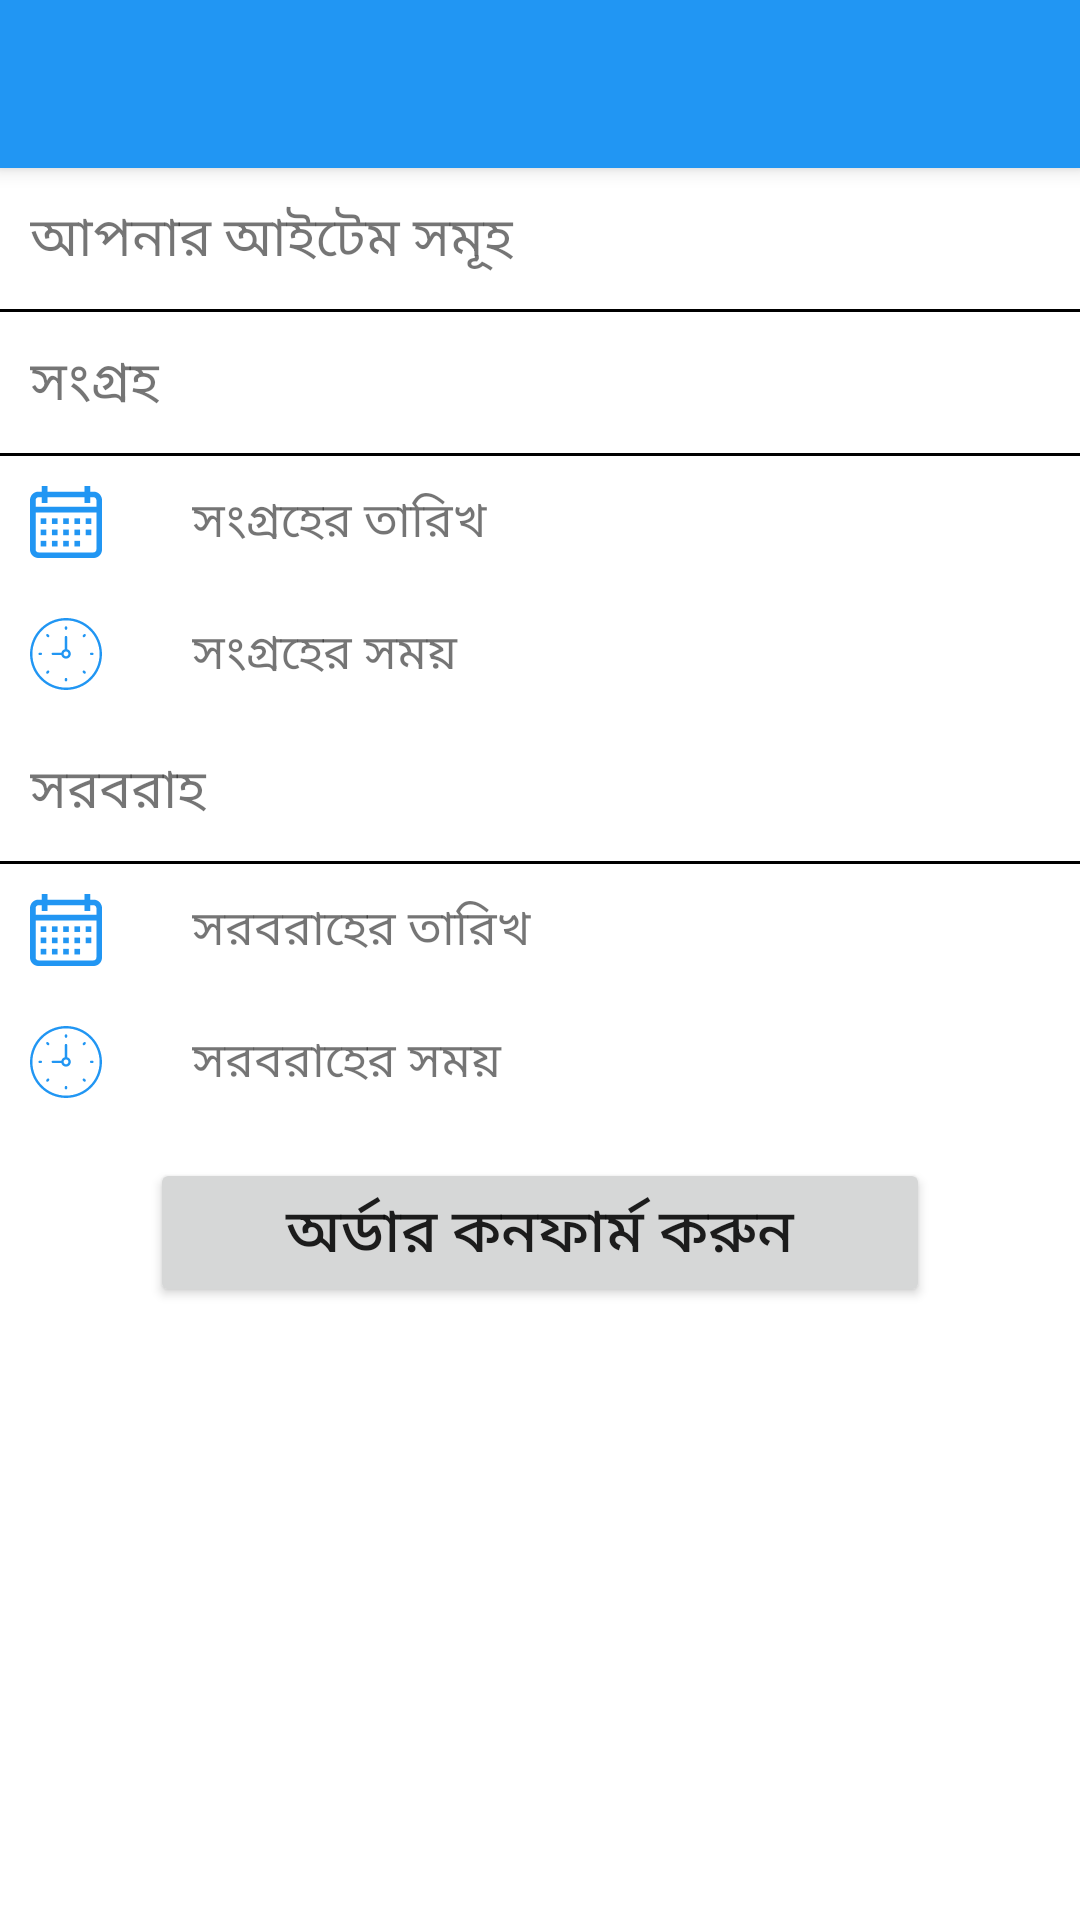

The Android layout XML behind this screen, and the referenced resources:
<!-- AndroidManifest.xml: application theme AppTheme -->
<!-- res/layout/activity_package_item_order.xml -->
<?xml version="1.0" encoding="utf-8"?>
<androidx.coordinatorlayout.widget.CoordinatorLayout xmlns:android="http://schemas.android.com/apk/res/android"
    xmlns:app="http://schemas.android.com/apk/res-auto"
    xmlns:tools="http://schemas.android.com/tools"
    android:layout_width="match_parent"
    android:layout_height="match_parent"
    tools:context=".activity.PackageItemOrderActivity">

    <com.google.android.material.appbar.AppBarLayout
        android:layout_width="match_parent"
        android:layout_height="wrap_content"
        android:theme="@style/AppTheme.AppBarOverlay">

        <androidx.appcompat.widget.Toolbar
            android:id="@+id/toolbar"
            android:layout_width="match_parent"
            android:layout_height="?attr/actionBarSize"
            app:popupTheme="@style/AppTheme.PopupOverlay" />
    </com.google.android.material.appbar.AppBarLayout>


    <androidx.core.widget.NestedScrollView
        android:layout_width="match_parent"
        android:layout_height="wrap_content"
        app:layout_behavior="com.google.android.material.appbar.AppBarLayout$ScrollingViewBehavior">

        <LinearLayout
            android:layout_width="match_parent"
            android:layout_height="wrap_content"
            android:orientation="vertical">

            <TextView
                android:layout_width="match_parent"
                android:layout_height="wrap_content"
                android:padding="10dp"
                android:text="@string/your_items_text"
                android:textSize="18sp" />

            <View
                android:layout_width="match_parent"
                android:layout_height="1dp"
                android:background="@android:color/black" />
            <TextView
                android:id="@+id/no_item_text_view"
                android:layout_width="match_parent"
                android:layout_height="wrap_content"
                android:layout_gravity="center"
                android:layout_margin="30dp"
                android:gravity="center"
                android:padding="10dp"
                android:text="@string/no_items_text"
                android:textSize="16sp"
                android:visibility="gone" />
            <androidx.recyclerview.widget.RecyclerView
                android:id="@+id/item_recycler_view"
                android:layout_width="match_parent"
                android:layout_height="wrap_content"
                app:layoutManager="androidx.recyclerview.widget.LinearLayoutManager"
                android:orientation="vertical"
                android:paddingStart="10dp"
                android:paddingLeft="10dp"
                tools:listitem="@layout/row_package_item" />

            <TextView
                android:layout_width="match_parent"
                android:layout_height="wrap_content"
                android:padding="10dp"
                android:text="@string/collection_text"
                android:textSize="18sp" />

            <View
                android:layout_width="match_parent"
                android:layout_height="1dp"
                android:background="@android:color/black" />

            <TextView
                android:id="@+id/collection_date_text_view"
                android:layout_width="match_parent"
                android:layout_height="wrap_content"
                android:background="?attr/selectableItemBackground"
                android:clickable="true"
                android:drawableStart="@drawable/ic_calendar"
                android:drawableLeft="@drawable/ic_calendar"
                android:drawablePadding="30dp"
                android:focusable="true"
                android:paddingStart="10dp"
                android:paddingTop="10dp"
                android:paddingEnd="10dp"
                android:paddingBottom="10dp"
                android:text="@string/collection_date_text"
                android:textSize="16sp" />

            <TextView
                android:id="@+id/collection_time_text_view"
                android:layout_width="match_parent"
                android:layout_height="wrap_content"
                android:background="?attr/selectableItemBackground"
                android:clickable="true"
                android:drawableStart="@drawable/ic_clock"
                android:drawableLeft="@drawable/ic_clock"
                android:drawablePadding="30dp"
                android:focusable="true"
                android:paddingStart="10dp"
                android:paddingTop="10dp"
                android:paddingEnd="10dp"
                android:paddingBottom="10dp"
                android:text="@string/collection_time_text"
                android:textSize="16sp" />

            <TextView
                android:layout_width="match_parent"
                android:layout_height="wrap_content"
                android:padding="10dp"
                android:text="@string/delivery_text"
                android:textSize="18sp" />

            <View
                android:layout_width="match_parent"
                android:layout_height="1dp"
                android:background="@android:color/black" />

            <TextView
                android:id="@+id/delivery_date_text_view"
                android:layout_width="match_parent"
                android:layout_height="wrap_content"
                android:background="?attr/selectableItemBackground"
                android:clickable="true"
                android:drawableStart="@drawable/ic_calendar"
                android:drawableLeft="@drawable/ic_calendar"
                android:drawablePadding="30dp"
                android:focusable="true"
                android:paddingStart="10dp"
                android:paddingTop="10dp"
                android:paddingEnd="10dp"
                android:paddingBottom="10dp"
                android:text="@string/delivery_date_text"
                android:textSize="16sp" />

            <TextView
                android:id="@+id/delivery_time_text_view"
                android:layout_width="match_parent"
                android:layout_height="wrap_content"
                android:background="?attr/selectableItemBackground"
                android:clickable="true"
                android:drawableStart="@drawable/ic_clock"
                android:drawableLeft="@drawable/ic_clock"
                android:drawablePadding="30dp"
                android:focusable="true"
                android:paddingStart="10dp"
                android:paddingTop="10dp"
                android:paddingEnd="10dp"
                android:paddingBottom="10dp"
                android:text="@string/delivery_time_text"
                android:textSize="16sp" />


            <Button
                android:id="@+id/confirm_order_btn"
                android:layout_width="match_parent"
                android:layout_height="wrap_content"
                android:layout_gravity="bottom|center_horizontal"
                android:layout_marginStart="50dp"
                android:layout_marginTop="10dp"
                android:layout_marginEnd="50dp"
                android:padding="10sp"
                android:text="@string/confirm_order_text"
                android:textSize="20sp" />
        </LinearLayout>

    </androidx.core.widget.NestedScrollView>
</androidx.coordinatorlayout.widget.CoordinatorLayout>
<!-- res/layout/row_package_item.xml (included above) -->
<?xml version="1.0" encoding="utf-8"?>
<androidx.cardview.widget.CardView xmlns:android="http://schemas.android.com/apk/res/android"
    xmlns:app="http://schemas.android.com/apk/res-auto"
    xmlns:tools="http://schemas.android.com/tools"
    android:layout_width="match_parent"
    android:layout_height="wrap_content"
    android:layout_margin="2dp"
    android:clickable="true"
    android:focusable="true"
    android:foreground="?attr/selectableItemBackground"
    app:cardElevation="10dp">

    <LinearLayout
        android:layout_width="match_parent"
        android:layout_height="wrap_content"
        android:orientation="horizontal"
        android:padding="5dp">

        <de.hdodenhof.circleimageview.CircleImageView
            android:id="@+id/service_image_view"
            android:layout_width="50dp"
            android:layout_height="50dp"
            android:layout_gravity="center"
            android:padding="10dp"
            android:src="@drawable/shirt" />


        <TextView
            android:id="@+id/service_name_text_view"
            android:layout_width="0dp"
            android:layout_height="wrap_content"
            android:layout_gravity="center_vertical"
            android:layout_weight="1"
            android:ellipsize="end"
            android:gravity="center_vertical"
            android:paddingStart="5dp"
            android:paddingLeft="5dp"
            android:paddingTop="5dp"
            android:singleLine="true"
            android:textAppearance="@style/TextAppearance.AppCompat.Medium"
            android:textSize="20sp"
            tools:text="@string/service_name_text" />


        <TextView
            android:id="@+id/quantity_text_view"
            android:layout_width="wrap_content"
            android:layout_height="match_parent"
            android:layout_gravity="center"
            android:gravity="center"
            android:padding="10dp"
            android:textAppearance="@style/TextAppearance.MaterialComponents.Headline6"
            tools:text="@string/unit_text" />

        <ImageView
            android:id="@+id/delete_image_view"
            android:layout_width="wrap_content"
            android:layout_height="match_parent"
            android:layout_gravity="center"
            android:background="?attr/selectableItemBackground"
            android:clickable="true"
            android:focusable="true"
            android:padding="10dp"
            android:src="@drawable/ic_delete" />
    </LinearLayout>
</androidx.cardview.widget.CardView>
<!-- resources referenced by this layout -->
<resources>
  <!-- drawable ic_calendar (drawable) -->
  <vector android:height="24dp" android:viewportHeight="512"
      android:viewportWidth="512" android:width="24dp" xmlns:android="http://schemas.android.com/apk/res/android">
      <path android:fillColor="#2196F3" android:pathData="M452,40h-24V0h-40v40H124V0H84v40H60C26.916,40 0,66.916 0,100v352c0,33.084 26.916,60 60,60h392c33.084,0 60,-26.916 60,-60V100C512,66.916 485.084,40 452,40zM472,452c0,11.028 -8.972,20 -20,20H60c-11.028,0 -20,-8.972 -20,-20V188h432V452zM472,148H40v-48c0,-11.028 8.972,-20 20,-20h24v40h40V80h264v40h40V80h24c11.028,0 20,8.972 20,20V148z"/>
      <path android:fillColor="#2196F3" android:pathData="M76,230h40v40h-40z"/>
      <path android:fillColor="#2196F3" android:pathData="M156,230h40v40h-40z"/>
      <path android:fillColor="#2196F3" android:pathData="M236,230h40v40h-40z"/>
      <path android:fillColor="#2196F3" android:pathData="M316,230h40v40h-40z"/>
      <path android:fillColor="#2196F3" android:pathData="M396,230h40v40h-40z"/>
      <path android:fillColor="#2196F3" android:pathData="M76,310h40v40h-40z"/>
      <path android:fillColor="#2196F3" android:pathData="M156,310h40v40h-40z"/>
      <path android:fillColor="#2196F3" android:pathData="M236,310h40v40h-40z"/>
      <path android:fillColor="#2196F3" android:pathData="M316,310h40v40h-40z"/>
      <path android:fillColor="#2196F3" android:pathData="M76,390h40v40h-40z"/>
      <path android:fillColor="#2196F3" android:pathData="M156,390h40v40h-40z"/>
      <path android:fillColor="#2196F3" android:pathData="M236,390h40v40h-40z"/>
      <path android:fillColor="#2196F3" android:pathData="M316,390h40v40h-40z"/>
      <path android:fillColor="#2196F3" android:pathData="M396,310h40v40h-40z"/>
  </vector>
  <!-- drawable ic_clock: vector/xml drawable (drawable, 3110 chars, omitted) -->
  <!-- drawable shirt: jpg bitmap (drawable, 453882 bytes) -->
  <string name="collection_date_text">সংগ্রহের তারিখ</string>
  <string name="collection_text">সংগ্রহ </string>
  <string name="collection_time_text">সংগ্রহের সময়</string>
  <string name="confirm_order_text">অর্ডার কনফার্ম করুন</string>
  <string name="delivery_date_text">সরবরাহের তারিখ</string>
  <string name="delivery_text">সরবরাহ </string>
  <string name="delivery_time_text">সরবরাহের সময়</string>
  <string name="no_items_text">কার্টে কোন আইটেম নেই</string>
  <string name="service_name_text">শার্ট</string>
  <string name="unit_text">পিস</string>
  <string name="your_items_text">আপনার আইটেম সমূহ</string>
  <style name="AppTheme.AppBarOverlay" parent="ThemeOverlay.MaterialComponents.Light" />
  <style name="AppTheme.PopupOverlay" parent="ThemeOverlay.MaterialComponents.Dark" />
  <style name="AppTheme" parent="Theme.MaterialComponents.Light.NoActionBar">
          
          <item name="colorPrimary">@color/colorPrimary</item>
          <item name="colorPrimaryDark">@color/colorPrimaryDark</item>
          <item name="colorAccent">@color/colorAccent</item>
      </style>
  <color name="colorPrimary">#2196F3</color>
  <color name="colorPrimaryDark">#1976D2</color>
  <color name="colorAccent">#FF4081</color>
</resources>
